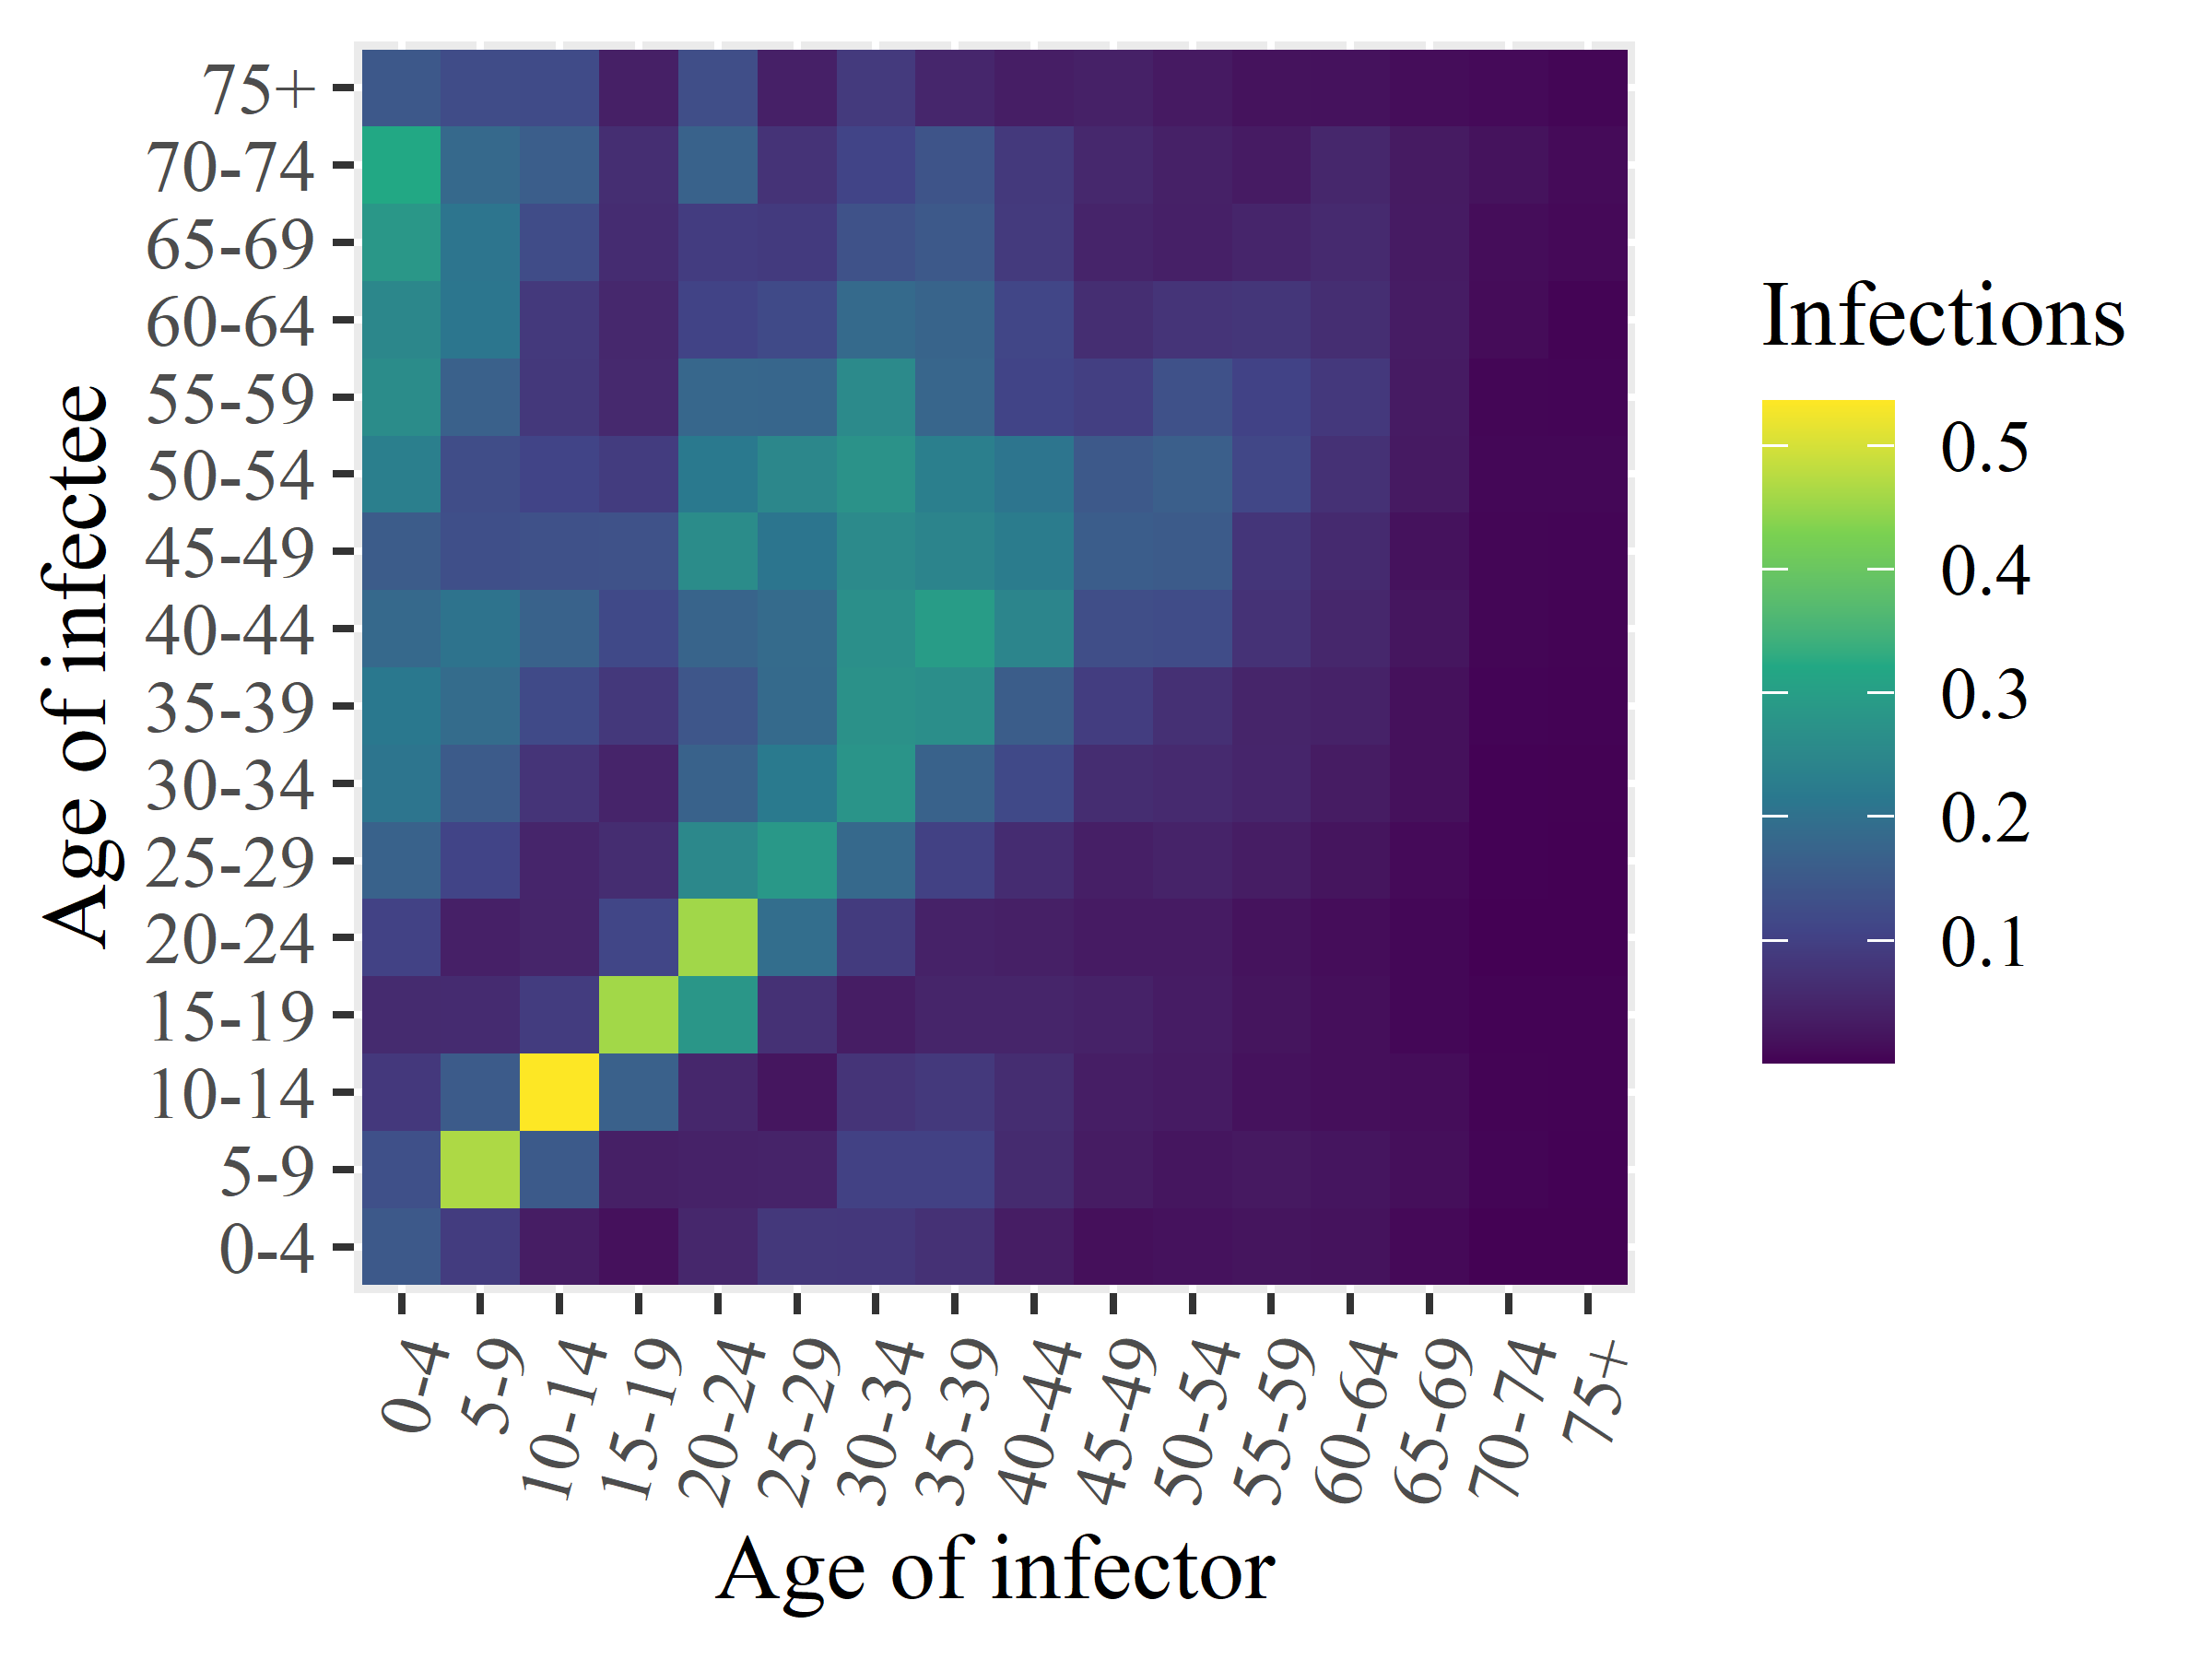

Values plotted in this chart, from the file beside it:
x1, x2, x3, x4, x5, x6, x7, x8, x9, x10, x11, x12, x13, x14, x15, x16
0.1511, 0.1319, 0.08549, 0.0596, 0.1038, 0.1695, 0.2093, 0.2148, 0.1842, 0.1571, 0.2316, 0.2611, 0.2492, 0.2839, 0.3213, 0.1493
0.09214, 0.4664, 0.1546, 0.0608, 0.04102, 0.1076, 0.1548, 0.1894, 0.2057, 0.1308, 0.1257, 0.1677, 0.2104, 0.2085, 0.1833, 0.125
0.03655, 0.153, 0.5361, 0.09166, 0.04906, 0.04975, 0.07706, 0.1195, 0.1685, 0.1344, 0.1072, 0.0846, 0.08651, 0.1248, 0.1602, 0.1218
0.01881, 0.04091, 0.1662, 0.4578, 0.1121, 0.06318, 0.04795, 0.08368, 0.1179, 0.1353, 0.09234, 0.05656, 0.05481, 0.06248, 0.06532, 0.04007
0.05358, 0.04348, 0.05301, 0.2819, 0.4573, 0.2508, 0.1684, 0.1451, 0.1732, 0.2606, 0.2182, 0.1803, 0.1067, 0.09309, 0.1701, 0.1277
0.08456, 0.04538, 0.02552, 0.07113, 0.1934, 0.287, 0.219, 0.1856, 0.1872, 0.2099, 0.2492, 0.1774, 0.1195, 0.0894, 0.07533, 0.0412
0.08308, 0.1014, 0.0766, 0.03649, 0.09055, 0.184, 0.2777, 0.272, 0.2677, 0.2551, 0.2728, 0.2564, 0.1854, 0.1358, 0.108, 0.08832
0.07066, 0.1029, 0.08591, 0.04917, 0.04476, 0.102, 0.1695, 0.2658, 0.2968, 0.2423, 0.23, 0.1766, 0.1737, 0.1506, 0.1403, 0.05166
0.03549, 0.05968, 0.06324, 0.04922, 0.04028, 0.06236, 0.1173, 0.1582, 0.2455, 0.225, 0.2079, 0.1078, 0.1118, 0.08812, 0.08573, 0.03713
0.01703, 0.03402, 0.03741, 0.04502, 0.03279, 0.03982, 0.06387, 0.09397, 0.1275, 0.1592, 0.1499, 0.09771, 0.06537, 0.04844, 0.0541, 0.04299
0.01969, 0.02485, 0.03342, 0.03478, 0.03302, 0.04614, 0.05826, 0.06968, 0.1237, 0.1557, 0.1627, 0.1346, 0.07731, 0.04112, 0.042, 0.03053
0.02393, 0.03035, 0.02039, 0.02378, 0.02101, 0.03593, 0.04998, 0.04915, 0.07308, 0.0794, 0.1136, 0.1051, 0.08049, 0.04951, 0.0333, 0.02133
0.0215, 0.02398, 0.01587, 0.01649, 0.01357, 0.02331, 0.03391, 0.0449, 0.05351, 0.05867, 0.07198, 0.08521, 0.06516, 0.05823, 0.05352, 0.01968
0.009704, 0.01622, 0.01355, 0.007307, 0.007322, 0.011, 0.01801, 0.01855, 0.02455, 0.01966, 0.03109, 0.03334, 0.03473, 0.03328, 0.03215, 0.01425
0.001802, 0.005441, 0.004317, 0.003899, 0.001155, 0.002584, 0.002465, 0.00497, 0.006202, 0.006257, 0.007354, 0.006414, 0.0125, 0.01414, 0.02146, 0.01098
0.001864, 0.002777, 0.003925, 0.003335, 0.001172, 0.001193, 0.001899, 0.003385, 0.004022, 0.005264, 0.007206, 0.005024, 0.004419, 0.009291, 0.01174, 0.006317
